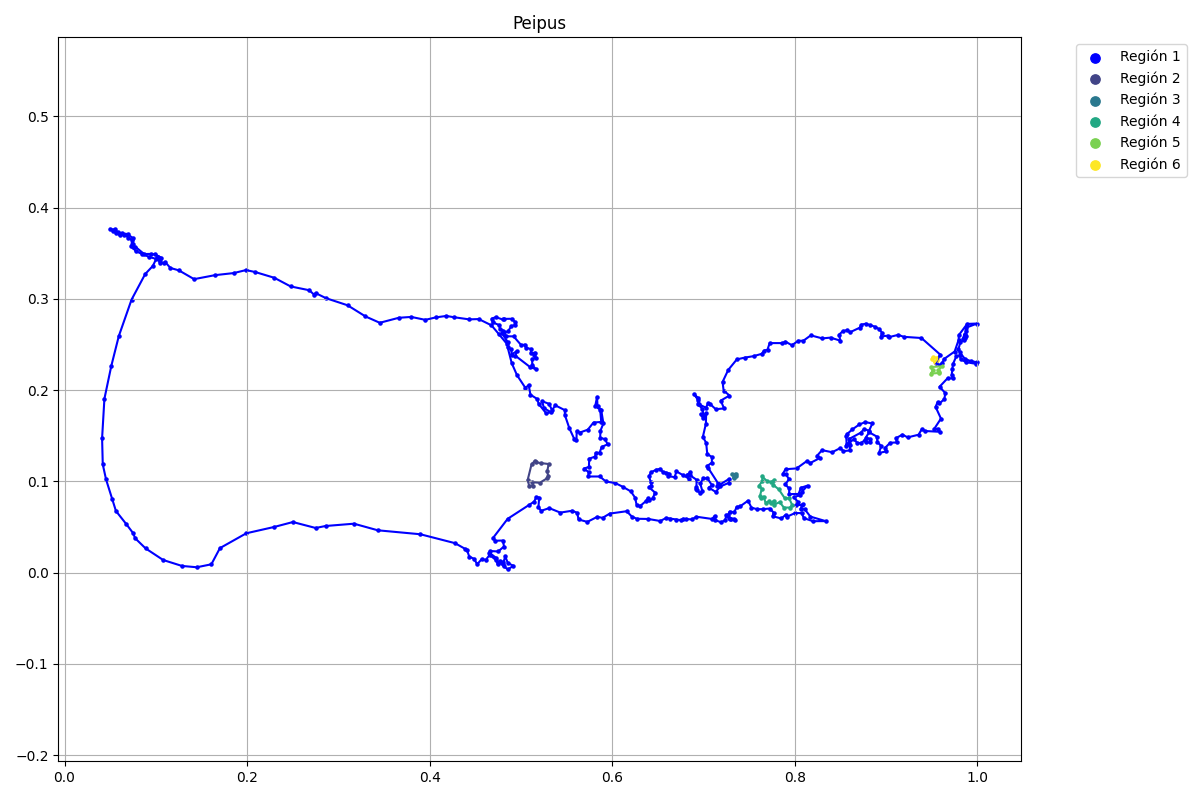

The file beside this chart, header and first rows:
x, y, flag
0.04998, 0.3762, 1
0.05272, 0.3744, 1
0.05625, 0.3721, 1
0.06043, 0.3696, 1
0.06557, 0.3702, 1
0.06991, 0.367, 1
0.07409, 0.3639, 1
0.07312, 0.3583, 1
0.07778, 0.3524, 1
0.08469, 0.3492, 1
0.09305, 0.3458, 1
0.1004, 0.3437, 1
0.09674, 0.336, 1
0.08839, 0.3271, 1
0.07344, 0.2991, 1
0.05946, 0.2591, 1
0.05129, 0.2266, 1
0.04369, 0.1905, 1
0.04116, 0.1473, 1
0.04189, 0.1187, 1
0.0455, 0.1021, 1
0.05237, 0.08021, 1
0.05635, 0.06755, 1
0.0672, 0.05381, 1
0.07515, 0.04333, 1
0.07732, 0.03776, 1
0.08889, 0.02655, 1
0.1081, 0.0139, 1
0.1287, 0.00739, 1
0.1449, 0.005944, 1
0.1608, 0.009198, 1
0.1702, 0.02691, 1
0.1992, 0.04318, 1
0.2295, 0.05005, 1
0.2501, 0.05548, 1
0.2751, 0.04897, 1
0.2859, 0.05114, 1
0.317, 0.05367, 1
0.3431, 0.04644, 1
0.3898, 0.0421, 1
0.4277, 0.03234, 1
0.4387, 0.02619, 1
0.4409, 0.02466, 1
0.4433, 0.01759, 1
0.4486, 0.01518, 1
0.452, 0.009233, 1
0.457, 0.01486, 1
0.4615, 0.01405, 1
0.4657, 0.01952, 1
0.4726, 0.01373, 1
0.4751, 0.009233, 1
0.4791, 0.01105, 1
0.4806, 0.009982, 1
0.4809, 0.006875, 1
0.4858, 0.003661, 1
0.4917, 0.007625, 1
0.4857, 0.01041, 1
0.4828, 0.0178, 1
0.4808, 0.01159, 1
0.4771, 0.01255, 1
... 465 more rows
